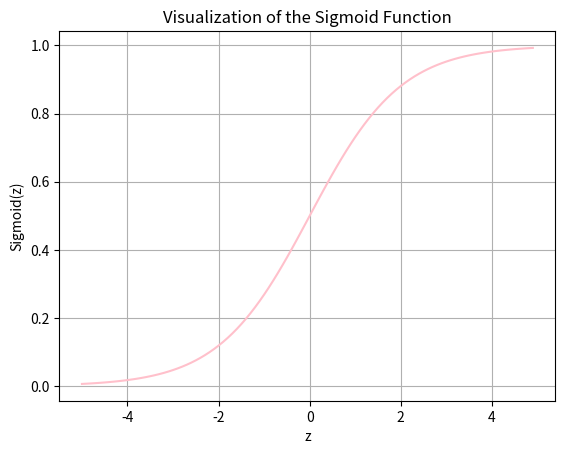

Write the Python code that produced this figure.
import numpy as np
import matplotlib.pyplot as plt

def sigmoid(z):
    return 1 / (1 + np.exp(-z))

x = np.arange(-5, 5, 0.1)
y = sigmoid(x)

plt.plot(x, y, color='pink')
plt.title('Visualization of the Sigmoid Function')
plt.xlabel('z')
plt.ylabel('Sigmoid(z)')
plt.grid(True)
plt.show()
